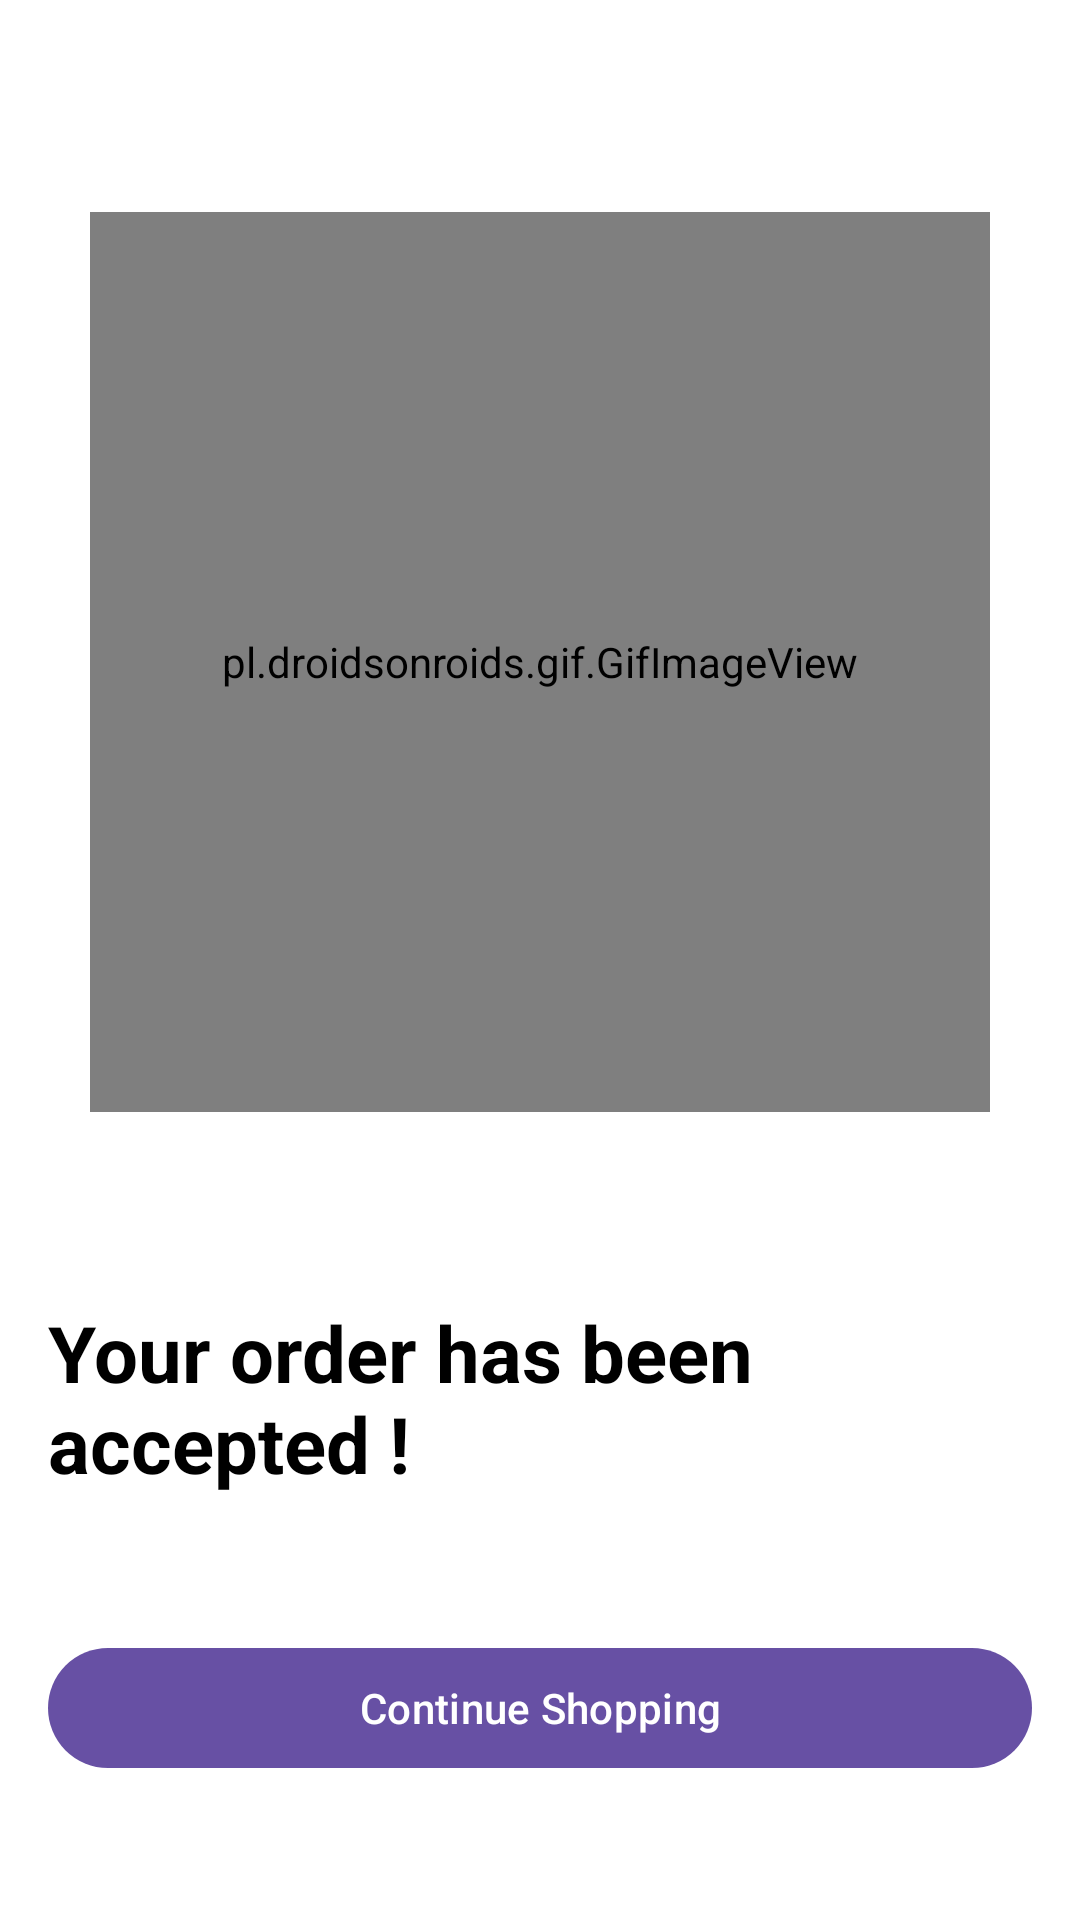

Write the Android layout XML for this screen, with the resource values it uses.
<!-- AndroidManifest.xml: application theme Theme.FunStore -->
<!-- res/layout/fragment_result.xml -->
<?xml version="1.0" encoding="utf-8"?>
<androidx.constraintlayout.widget.ConstraintLayout xmlns:android="http://schemas.android.com/apk/res/android"
    xmlns:app="http://schemas.android.com/apk/res-auto"
    xmlns:tools="http://schemas.android.com/tools"
    android:layout_width="match_parent"
    android:layout_height="match_parent"
    android:background="@color/white">


    <pl.droidsonroids.gif.GifImageView
        android:id="@+id/iv_cargo"
        android:layout_width="300dp"
        android:layout_height="300dp"
        android:layout_marginTop="24dp"
        android:foregroundGravity="center"
        app:layout_constraintBottom_toTopOf="@+id/textView"
        app:layout_constraintEnd_toEndOf="parent"
        app:layout_constraintHorizontal_bias="0.5"
        app:layout_constraintStart_toStartOf="parent"
        app:layout_constraintTop_toTopOf="parent"
        app:layout_constraintVertical_bias="0.5"
        app:srcCompat="@drawable/cargo" />

    <com.google.android.material.button.MaterialButton
        android:id="@+id/btn_home"
        android:layout_width="match_parent"
        android:layout_height="wrap_content"
        android:layout_marginStart="16dp"
        android:layout_marginEnd="16dp"
        android:text="@string/return_home_page"
        app:layout_constraintBottom_toBottomOf="parent"
        app:layout_constraintEnd_toEndOf="parent"
        app:layout_constraintStart_toStartOf="parent"
        app:layout_constraintTop_toBottomOf="@+id/textView"
        app:layout_constraintVertical_bias="0.5" />

    <TextView
        android:id="@+id/textView"
        android:layout_width="match_parent"
        android:layout_height="wrap_content"
        android:layout_marginStart="16dp"
        android:layout_marginTop="16dp"
        android:layout_marginEnd="16dp"
        android:text="@string/result_text"
        android:textColor="@color/black"
        android:textSize="26sp"
        android:textStyle="bold"
        app:layout_constraintBottom_toTopOf="@+id/btn_home"
        app:layout_constraintEnd_toEndOf="parent"
        app:layout_constraintStart_toStartOf="parent"
        app:layout_constraintTop_toBottomOf="@+id/iv_cargo"
        app:layout_constraintVertical_bias="0.5" />

</androidx.constraintlayout.widget.ConstraintLayout>
<!-- resources referenced by this layout -->
<resources>
  <color name="black">#FF000000</color>
  <color name="white">#FFFFFFFF</color>
  <!-- drawable cargo: gif bitmap (drawable, 355665 bytes) -->
  <string name="result_text">Your order has been accepted !</string>
  <string name="return_home_page">Continue Shopping</string>
  <style name="Theme.FunStore" parent="Base.Theme.FunStore">
          <item name="android:statusBarColor">@color/end_color</item>
      </style>
  <style name="Base.Theme.FunStore" parent="Theme.Material3.DayNight.NoActionBar">
          
          
          <item name="android:statusBarColor">@color/end_color</item>
      </style>
  <color name="end_color">#ffe3b0</color>
</resources>
